Run: headless pygame with SDL's dummy video driver; simulated clock (each Clock.tick advances the game by its frame time, no real sleeping); random seed 0; keys injected as events and as key.get_pressed() state; no mouse input.
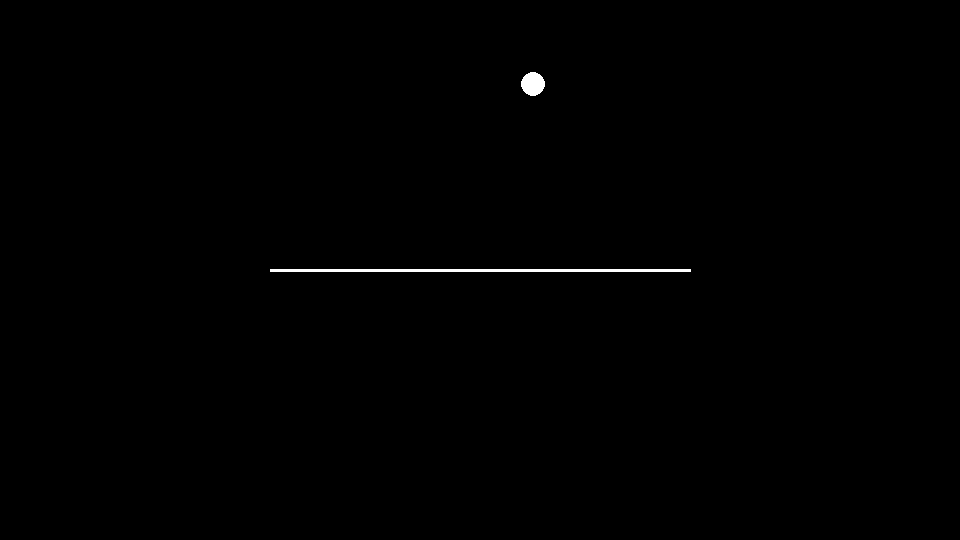
Frame 1 of 4 · flips 1–60 · no input
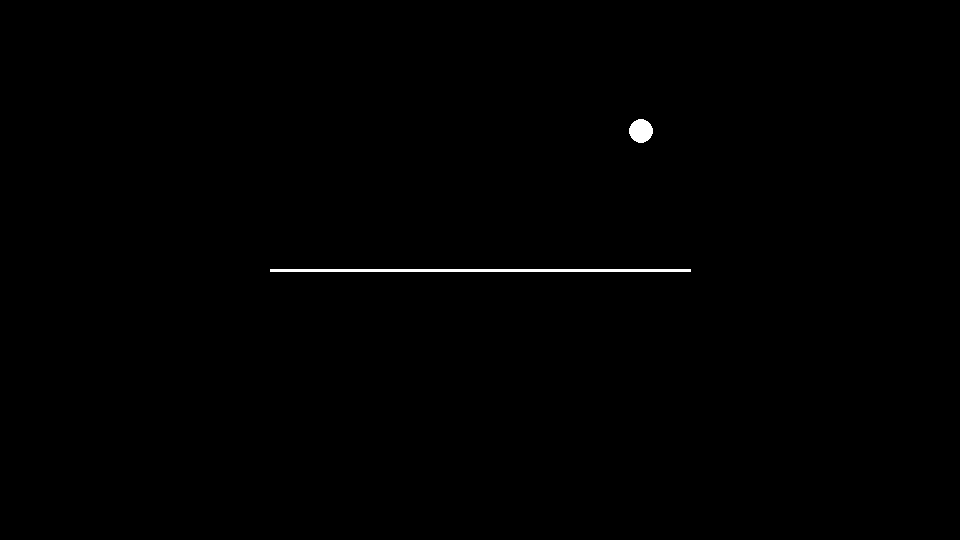
Frame 2 of 4 · flips 61–180 · tapped SPACE, RETURN · held RIGHT (→), D
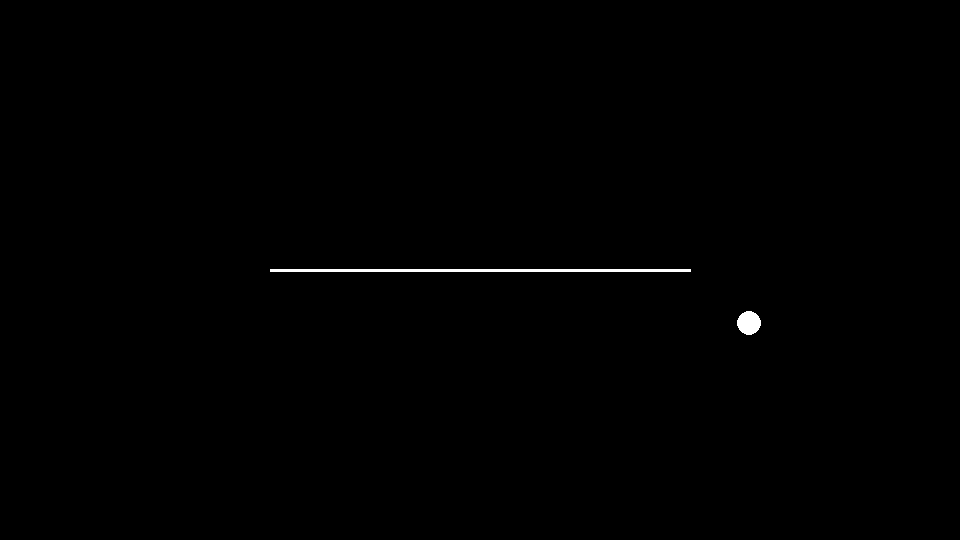
Frame 3 of 4 · flips 181–300 · held DOWN (↓), S
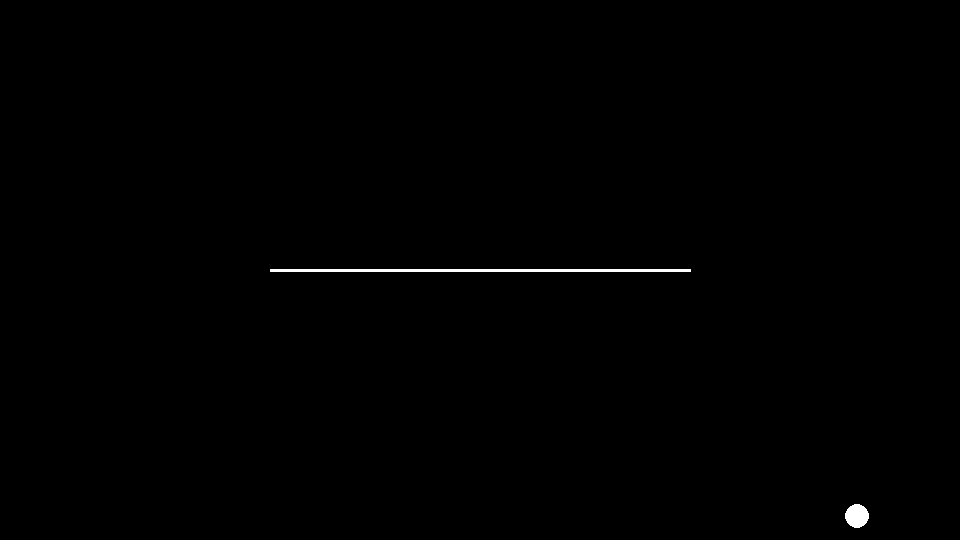
Frame 4 of 4 · flips 301–420 · held LEFT (←), A, UP (↑), W

The pygame program that drew these frames:

import sys

import pygame
from pygame.math import Vector2
from pygame.time import Clock


def new_position_velocity(
    pos: Vector2, vel: Vector2, radius: int, width: int, height: int
) -> tuple[Vector2, Vector2]:
    new_pos = pos + vel
    new_vel = vel

    if new_pos.x < radius:
        new_pos.x = 2 * radius - new_pos.x
        new_vel.x *= -1

    if new_pos.x + radius >= width:
        pos.x = 2 * width - new_pos.x
        new_vel.x *= -1

    if new_pos.y < radius:
        new_pos.y = 2 * radius - new_pos.y
        vel.y *= -1

    if new_pos.y + radius >= height:
        new_pos.y = 2 * (height - radius) - new_pos.y
        vel.y *= -1

    wall_y = 270
    if new_pos.x - radius > 240 and new_pos.x + radius < 720:
        if pos.y + radius < wall_y and new_pos.y + radius >= wall_y:
            new_pos.y = wall_y - radius
            new_vel.y *= -1
        if pos.y - radius > wall_y and new_pos.y - radius <= wall_y:
            new_pos.y = wall_y + radius
            new_vel.y *= -1

    return new_pos, new_vel


def main():
    pygame.init()

    width, height = 960, 540
    screen = pygame.display.set_mode((width, height))
    pygame.display.set_caption("Bouncing Ball with a wall")

    white = (255, 255, 255)
    black = (0, 0, 0)

    pos = Vector2(width / 2, height / 3)

    vel = Vector2(0.9, -1.6)
    radius = 12

    x1 = 270
    y = 270
    x2 = width - x1

    clock = Clock()
    while True:
        clock.tick(120)

        for event in pygame.event.get():
            if event.type == pygame.QUIT:
                pygame.quit()
                sys.exit()

        pos, vel = new_position_velocity(pos, vel, radius, width, height)

        screen.fill(black)
        pygame.draw.line(screen, white, (x1, y), (x2, y), 3)
        pygame.draw.circle(screen, white, pos, radius)
        pygame.display.flip()


if __name__ == "__main__":
    main()
